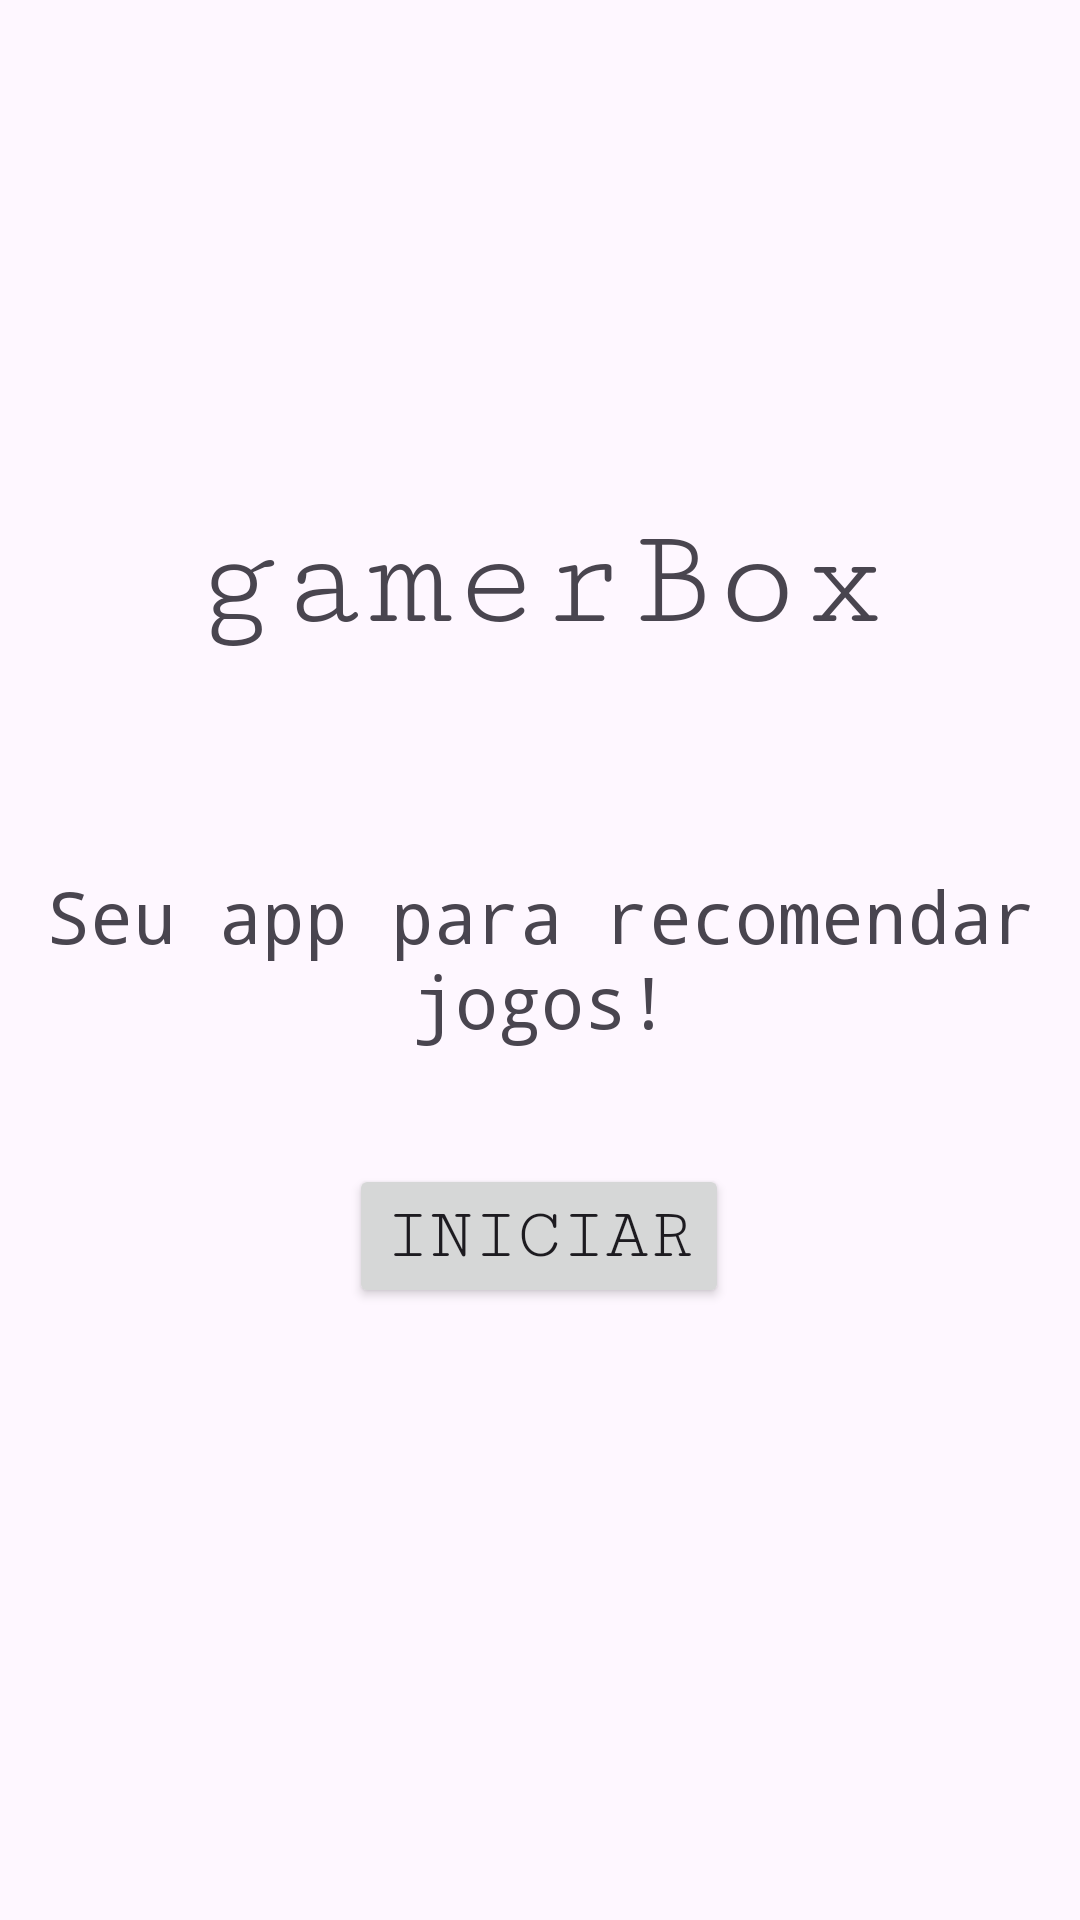

This screen was rendered from an Android layout file. Write that file and the resources it references.
<!-- AndroidManifest.xml: application theme Theme.GameBox -->
<!-- res/layout/activity_main.xml -->
<?xml version="1.0" encoding="utf-8"?>
<androidx.constraintlayout.widget.ConstraintLayout xmlns:android="http://schemas.android.com/apk/res/android"
    xmlns:app="http://schemas.android.com/apk/res-auto"
    xmlns:tools="http://schemas.android.com/tools"
    android:id="@+id/main"
    android:layout_width="match_parent"
    android:layout_height="match_parent"
    tools:context=".MainActivity">

    <TextView
        android:id="@+id/txtTitle"
        android:layout_width="320dp"
        android:layout_height="94dp"
        android:fontFamily="serif-monospace"
        android:text="@string/title"
        android:textAlignment="center"
        android:textSize="48sp"
        app:layout_constraintBottom_toTopOf="@+id/txtSubTitle"
        app:layout_constraintEnd_toEndOf="parent"
        app:layout_constraintStart_toStartOf="parent"
        app:layout_constraintTop_toTopOf="parent"
        app:layout_constraintVertical_bias="0.856" />

    <TextView
        android:id="@+id/txtSubTitle"
        android:layout_width="394dp"
        android:layout_height="62dp"
        android:fontFamily="monospace"
        android:text="@string/subTitle"
        android:textAlignment="center"
        android:textSize="24sp"
        app:layout_constraintBottom_toBottomOf="parent"
        app:layout_constraintEnd_toEndOf="parent"
        app:layout_constraintStart_toStartOf="parent"
        app:layout_constraintTop_toTopOf="parent" />

    <Button
        android:id="@+id/btnStart"
        android:layout_width="wrap_content"
        android:layout_height="wrap_content"
        android:fontFamily="serif-monospace"
        android:text="@string/btnTitleScreen"
        android:textSize="24sp"
        app:layout_constraintBottom_toBottomOf="parent"
        app:layout_constraintEnd_toEndOf="parent"
        app:layout_constraintHorizontal_bias="0.498"
        app:layout_constraintStart_toStartOf="parent"
        app:layout_constraintTop_toBottomOf="@+id/txtSubTitle"
        app:layout_constraintVertical_bias="0.153"
        android:onClick="onClickBtnStart" />


</androidx.constraintlayout.widget.ConstraintLayout>
<!-- resources referenced by this layout -->
<resources>
  <string name="btnTitleScreen">Iniciar</string>
  <string name="subTitle">Seu app para recomendar jogos!</string>
  <string name="title">gamerBox</string>
  <style name="Theme.GameBox" parent="Base.Theme.GameBox" />
  <style name="Base.Theme.GameBox" parent="Theme.Material3.DayNight.NoActionBar">
          
          
      </style>
</resources>
